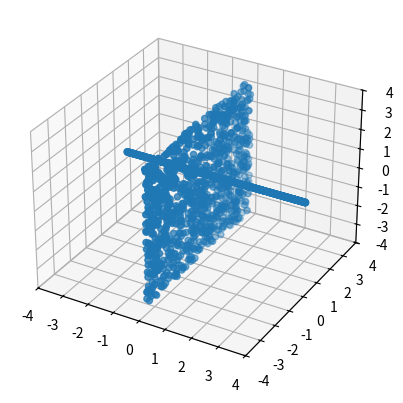

Reproduce this figure in Python.
import numpy as np
import random


# data for one lines and one plane, vertical
x=[]
y=[]
z=[]

a1=[]
b1=[]
c1=[]

for i in range(1000):
    a1.append(0)
    b1.append(random.uniform(-3.5,3.5))
    c1.append(random.uniform(-3.5,3.5))

x.extend(a1)
y.extend(b1)
z.extend(c1)


a2=[]
b2=[]
c2=[]

for i in range(1000):
    a2.append(random.uniform(-3.5,3.5))
    b2.append(1)
    c2.append(0)

x.extend(a2)
y.extend(b2)
z.extend(c2)

data=[]
for i in range(len(x)):
    data.append([x[i],y[i],z[i]])   


if __name__ == "__main__":

    print(data)
    import matplotlib.pyplot as plt
    from mpl_toolkits.mplot3d import Axes3D
    ax = plt.subplot(111, projection='3d')
    ax.scatter(x,y,z)
    plt.show()